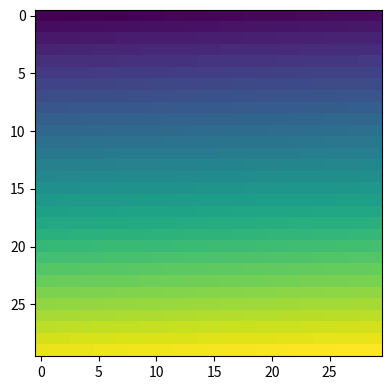

Source code (Python):
'''
https://matplotlib.org/users/tight_layout_guide.html
About half-way down the page... 
'''
import numpy as np
import matplotlib.pyplot as plt

n = 30
nsq = n*n

arr = np.arange(nsq).reshape((n,n))

plt.close('all')
fig = plt.figure(figsize=(5, 4), dpi=300, facecolor='w', edgecolor='k')

ax = plt.subplot(111)
im = ax.imshow(arr, interpolation="none")

plt.tight_layout()
plt.show()
